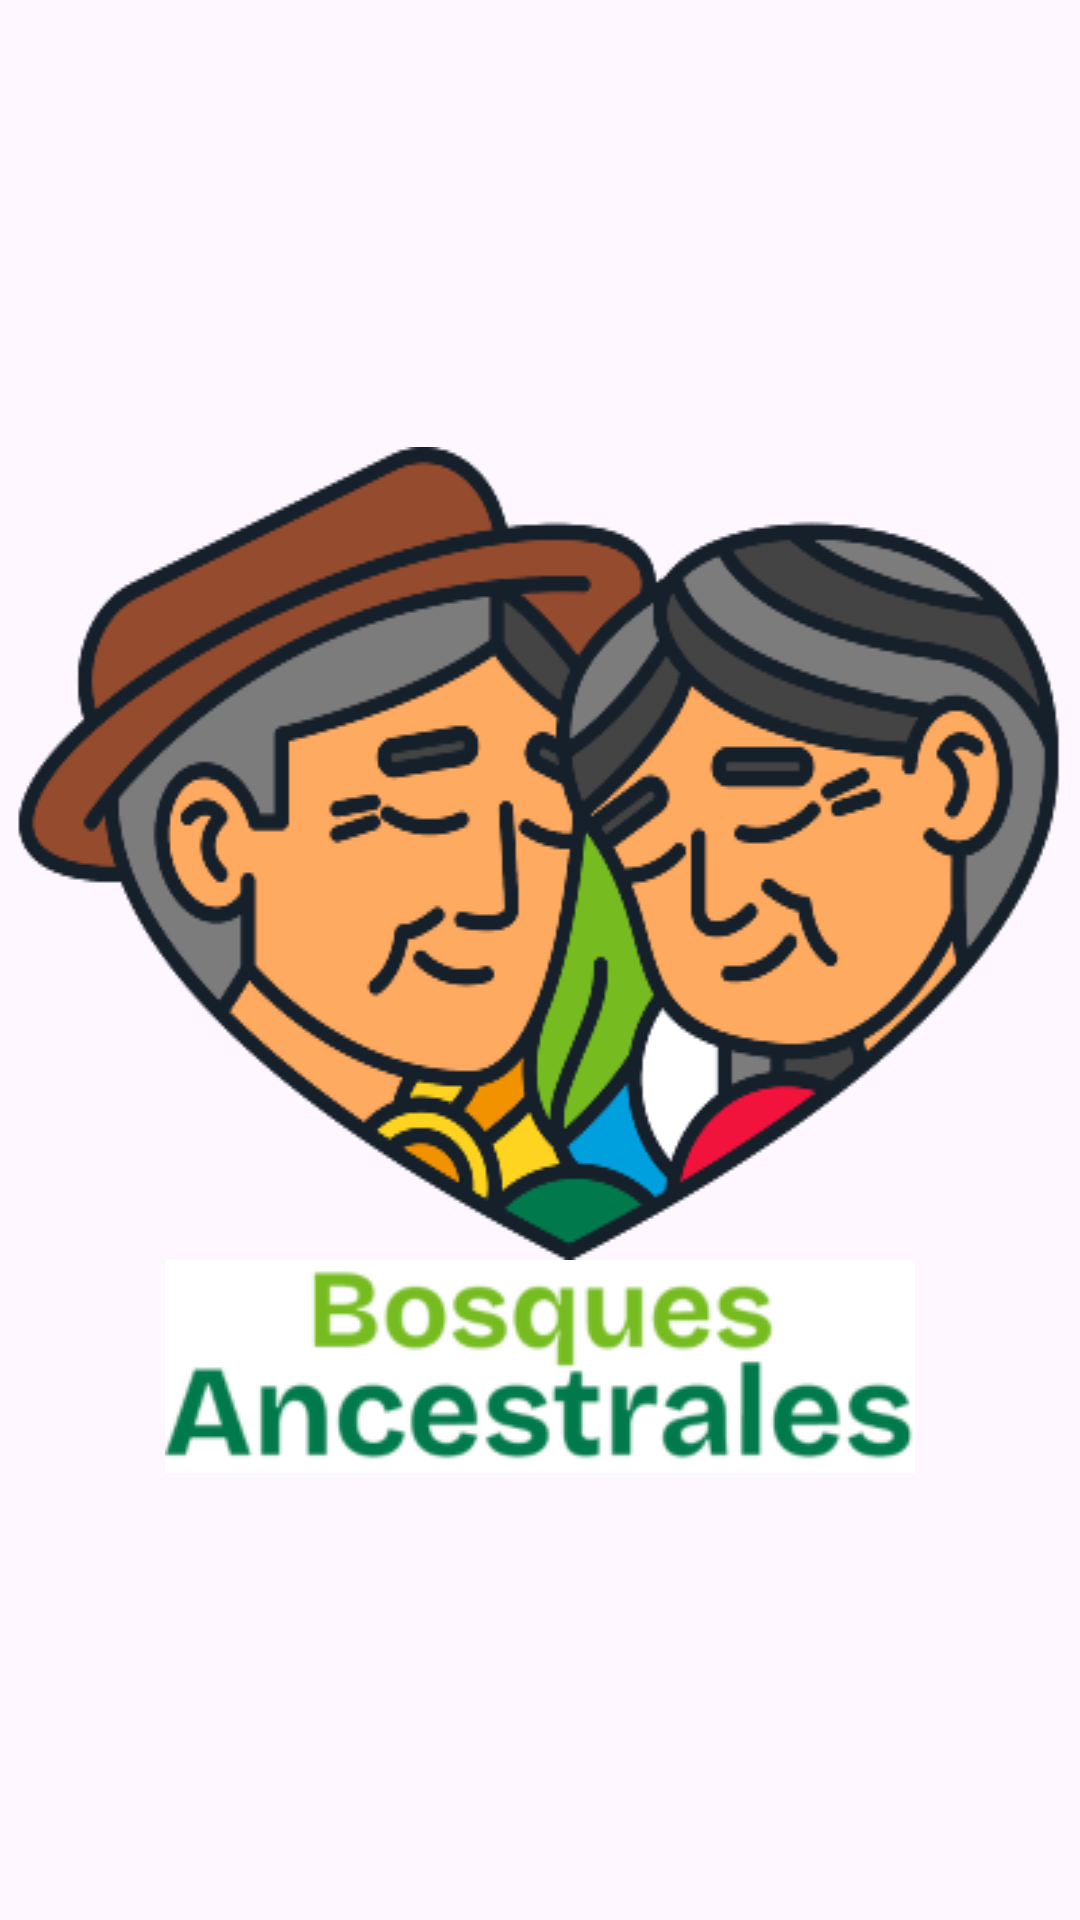

Write the Android layout XML for this screen, with the resource values it uses.
<!-- AndroidManifest.xml: application theme Theme.BosquesAncestrales -->
<!-- res/layout/activity_splash.xml -->
<?xml version="1.0" encoding="utf-8"?>
<LinearLayout
    xmlns:android="http://schemas.android.com/apk/res/android"
    android:layout_width="match_parent"
    android:layout_height="match_parent"
    android:gravity="center"
    android:orientation="vertical">

    <ImageView
        android:id="@+id/logo"
        android:layout_width="wrap_content"
        android:layout_height="wrap_content"
        android:layout_gravity="center"
        android:background="@drawable/logo"/>

    <ImageView
        android:layout_width="wrap_content"
        android:layout_height="wrap_content"
        android:layout_gravity="center"
        android:background="@drawable/logoname"
        android:contentDescription="@android:string/yes"/>

</LinearLayout>
<!-- resources referenced by this layout -->
<resources>
  <!-- drawable logo: png bitmap (drawable, 48427 bytes) -->
  <!-- drawable logoname: png bitmap (drawable, 15095 bytes) -->
  <style name="Theme.BosquesAncestrales" parent="Base.Theme.BosquesAncestrales" />
  <style name="Base.Theme.BosquesAncestrales" parent="Theme.Material3.DayNight.NoActionBar">
          
          
      </style>
</resources>
